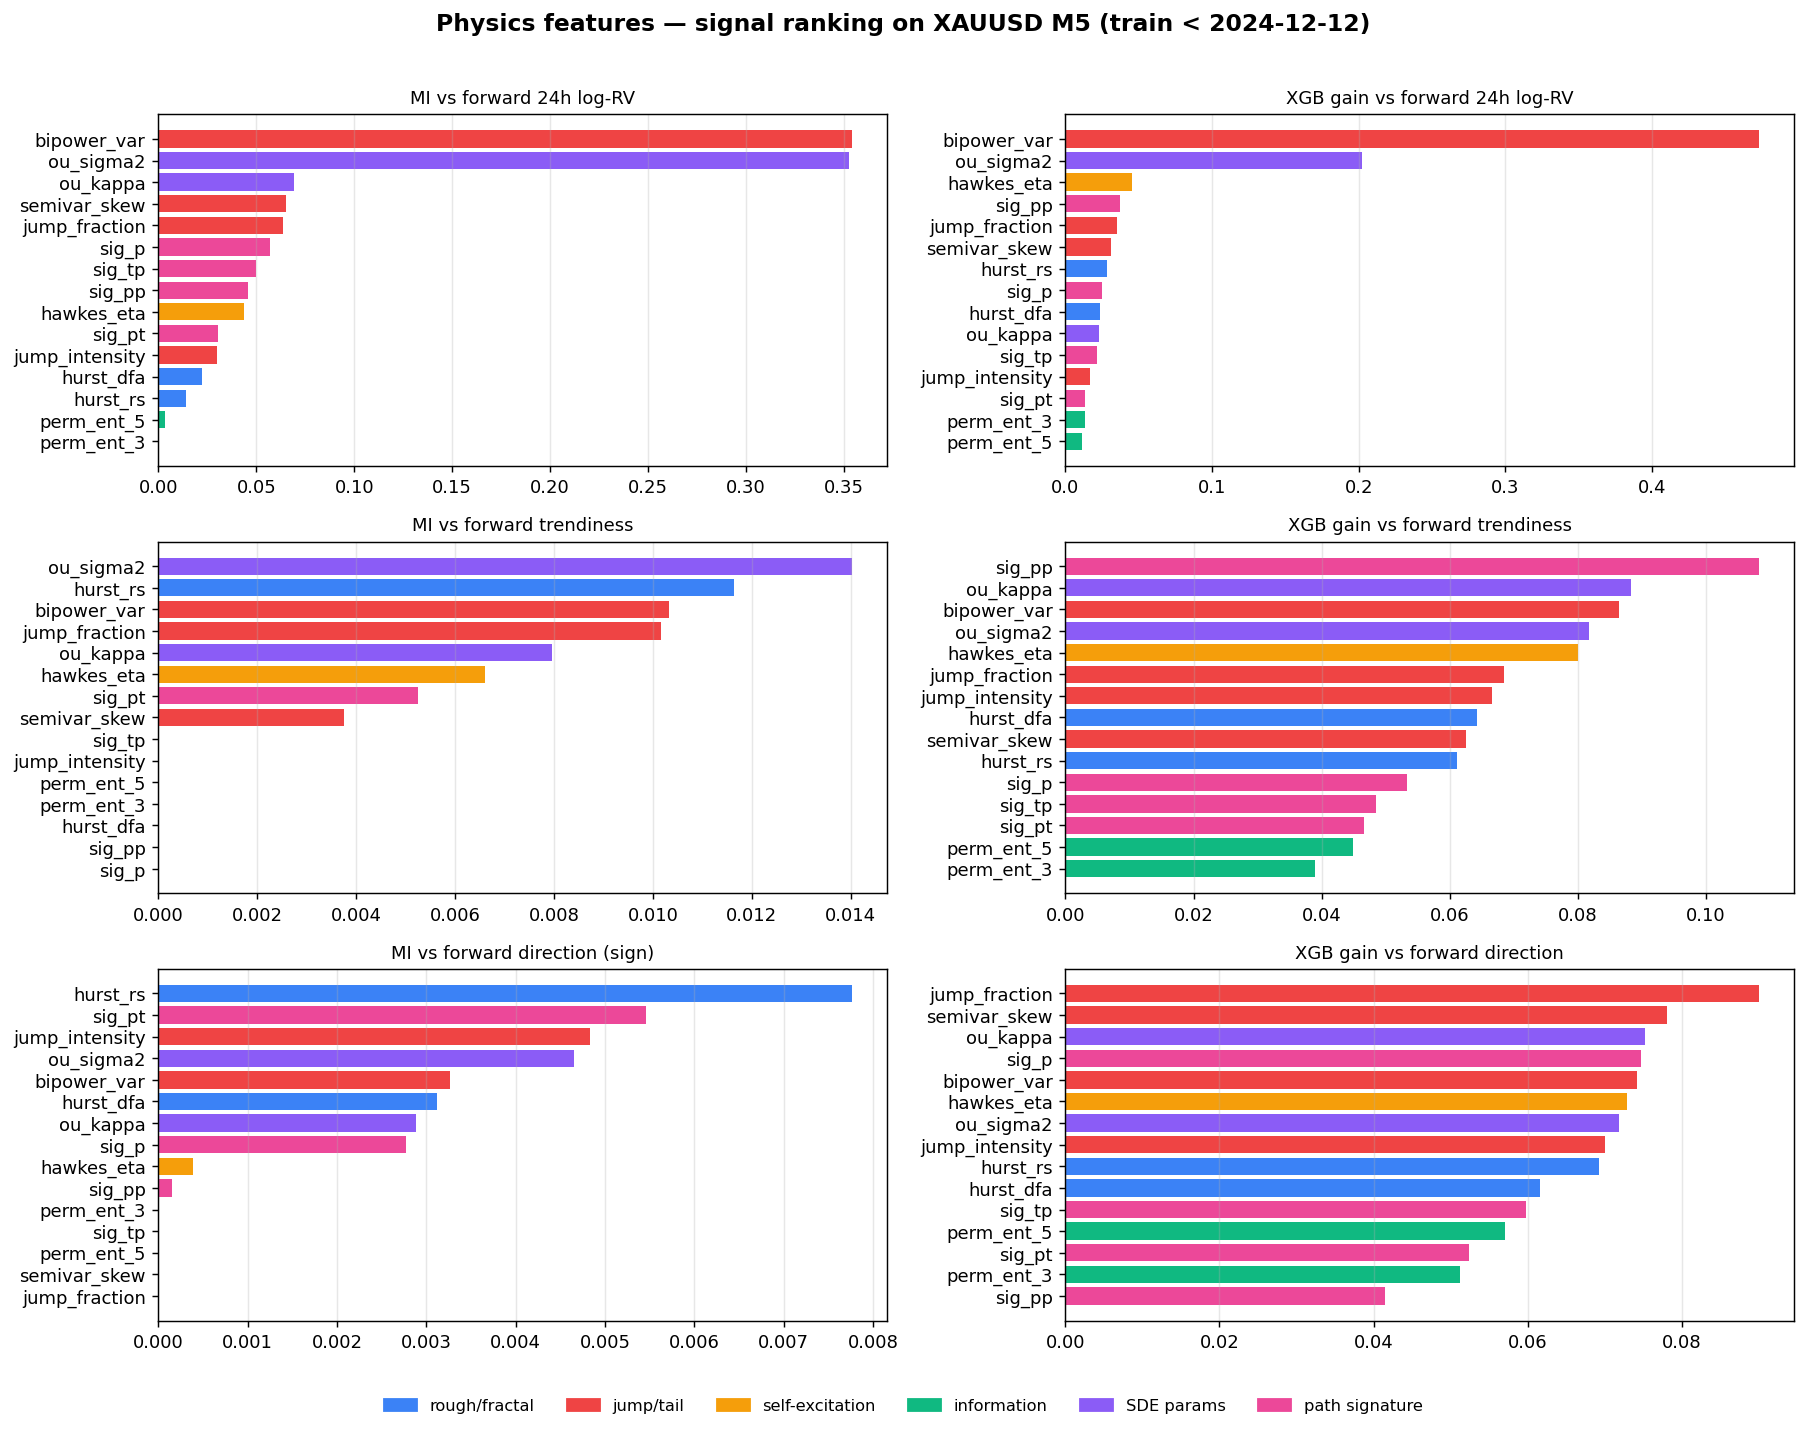

The file beside this chart, header and first rows:
feature, family, mi_logvol, mi_trend, mi_sign, xgb_logvol, xgb_trend, xgb_sign, combo_vol, combo_trend, combo_sign
bipower_var, jump/tail, 0.3543, 0.01032, 0.003261, 0.4732, 0.08647, 0.07421, 0.1676, 0.0008925, 0.000242
ou_sigma2, SDE params, 0.3526, 0.01402, 0.004653, 0.2025, 0.08174, 0.07181, 0.07138, 0.001146, 0.0003341
jump_fraction, jump/tail, 0.0635, 0.01016, 0.0, 0.03497, 0.06842, 0.09007, 0.002221, 0.0006949, 0.0
hawkes_eta, self-excitation, 0.04397, 0.006599, 0.0003867, 0.04552, 0.08002, 0.07285, 0.002002, 0.0005281, 2.8172941945162742e-05
semivar_skew, jump/tail, 0.06494, 0.003752, 0.0, 0.03074, 0.06251, 0.0781, 0.001996, 0.0002346, 0.0
sig_pp, path signature, 0.04563, 0.0, 0.0001527, 0.0372, 0.1083, 0.04153, 0.001698, 0.0, 6.3422009098739405e-06
ou_kappa, SDE params, 0.06918, 0.007955, 0.002889, 0.02263, 0.08832, 0.0752, 0.001566, 0.0007026, 0.0002172
sig_p, path signature, 0.05675, 0.0, 0.002771, 0.02483, 0.05327, 0.07474, 0.001409, 0.0, 0.0002071
sig_tp, path signature, 0.04995, 0.0, 0.0, 0.02164, 0.04848, 0.05985, 0.001081, 0.0, 0.0
hurst_dfa, rough/fractal, 0.02228, 0.0, 0.003124, 0.02388, 0.06428, 0.06164, 0.0005321, 0.0, 0.0001926
jump_intensity, jump/tail, 0.02994, 0.0, 0.004828, 0.0164, 0.0666, 0.07007, 0.0004912, 0.0, 0.0003383
sig_pt, path signature, 0.03022, 0.005249, 0.005462, 0.01354, 0.04667, 0.05237, 0.0004092, 0.000245, 0.000286
hurst_rs, rough/fractal, 0.014, 0.01164, 0.007765, 0.02825, 0.06117, 0.06924, 0.0003953, 0.0007121, 0.0005376
perm_ent_5, information, 0.003322, 0.0, 0.0, 0.01145, 0.04482, 0.0571, 3.803715568678229e-05, 0.0, 0.0
perm_ent_3, information, 0.0, 0.0, 0.0, 0.01328, 0.03895, 0.0512, 0.0, 0.0, 0.0
